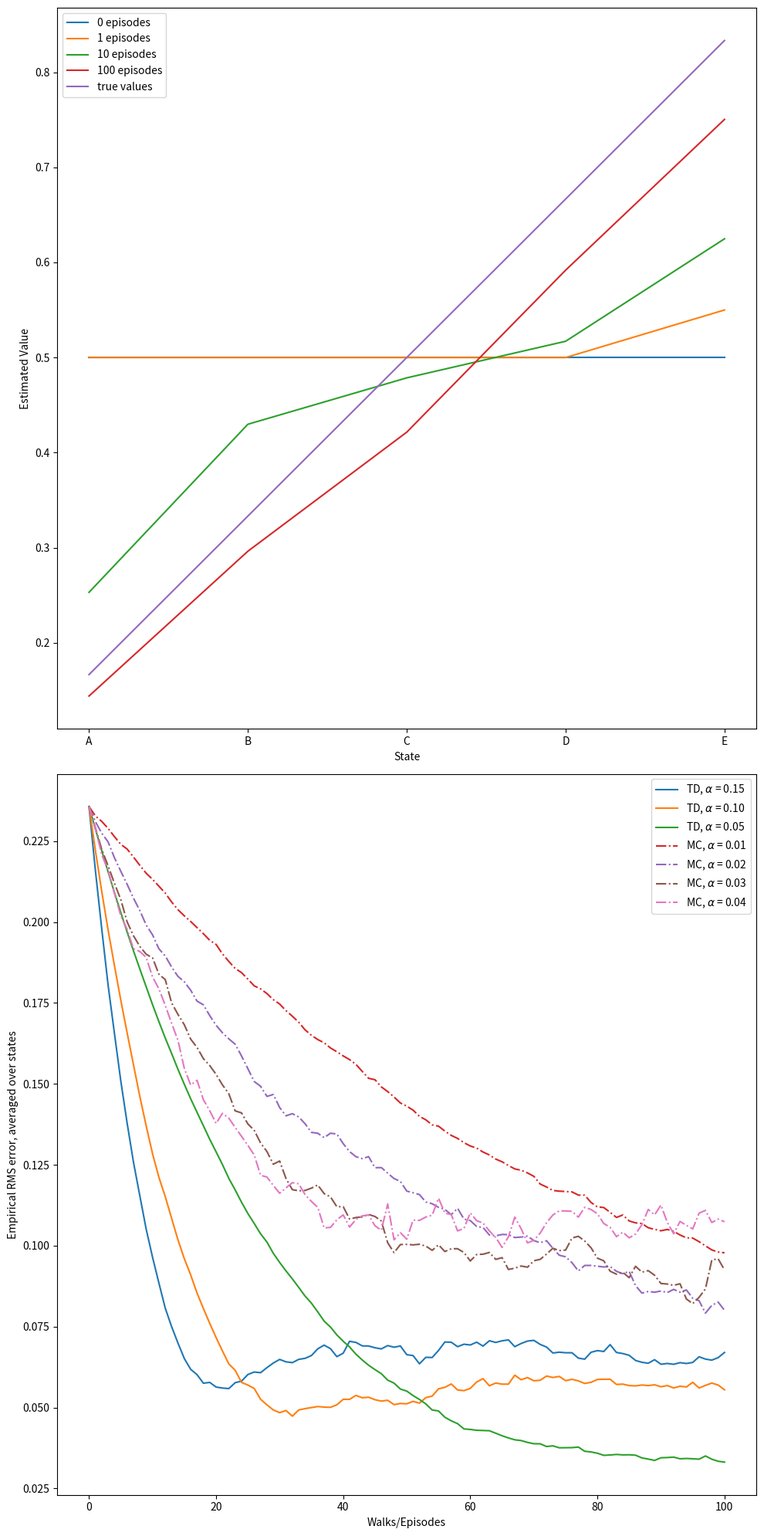

Python code for this plot: (Note: this script raises an exception after producing the figure.)
#######################################################################
# Copyright (C)                                                       #
# 2016-2018 Shangtong Zhang(zhangshangtong.cpp@gmail.com)             #
# 2016 Kenta Shimada(hyperkentakun@gmail.com)                         #
# Permission given to modify the code as long as you keep this        #
# declaration at the top                                              #
#######################################################################

import numpy as np
import matplotlib
matplotlib.use('Agg')
import matplotlib.pyplot as plt
from tqdm import tqdm

# 0 is the left terminal state
# 6 is the right terminal state
# 1 ... 5 represents A ... E
VALUES = np.zeros(7)
VALUES[1:6] = 0.5
# For convenience, we assume all rewards are 0
# and the left terminal state has value 0, the right terminal state has value 1
# This trick has been used in Gambler's Problem
VALUES[6] = 1

# set up true state values
TRUE_VALUE = np.zeros(7)
TRUE_VALUE[1:6] = np.arange(1, 6) / 6.0
TRUE_VALUE[6] = 1

ACTION_LEFT = 0
ACTION_RIGHT = 1

# @values: current states value, will be updated if @batch is False
# @alpha: step size
# @batch: whether to update @values
def temporal_difference(values, alpha=0.1, batch=False):
    state = 3
    trajectory = [state]
    rewards = [0]
    # Assume all rewards are 0
    reward = 0
    while True:
        old_state = state
        if np.random.binomial(1, 0.5) == ACTION_LEFT:
            state -= 1
        else:
            state += 1
        trajectory.append(state)
        # TD update
        if not batch:
            values[old_state] += alpha * (reward + values[state] - values[old_state])
        if state in {6, 0}:
            break
        rewards.append(reward)
    return trajectory, rewards

# @values: current states value, will be updated if @batch is False
# @alpha: step size
# @batch: whether to update @values
def monte_carlo(values, alpha=0.1, batch=False):
    state = 3
    trajectory = [state]

    # if end up with left terminal state, all returns are 0
    # if end up with right terminal state, all returns are 1
    while True:
        if np.random.binomial(1, 0.5) == ACTION_LEFT:
            state -= 1
        else:
            state += 1
        trajectory.append(state)
        if state == 6:
            returns = 1.0
            break
        elif state == 0:
            returns = 0.0
            break

    if not batch:
        for state_ in trajectory[:-1]:
            # MC update
            values[state_] += alpha * (returns - values[state_])
    return trajectory, [returns] * (len(trajectory) - 1)

# Example 6.2 left
def compute_state_value():
    episodes = [0, 1, 10, 100]
    current_values = np.copy(VALUES)
    plt.figure(1)
    for i in range(episodes[-1] + 1):
        if i in episodes:
            plt.plot(
                ("A", "B", "C", "D", "E"),
                current_values[1:6],
                label=f'{str(i)} episodes',
            )

        temporal_difference(current_values)
    plt.plot(("A", "B", "C", "D", "E"), TRUE_VALUE[1:6], label='true values')
    plt.xlabel('State')
    plt.ylabel('Estimated Value')
    plt.legend()

# Example 6.2 right
def rms_error():
    # Same alpha value can appear in both arrays
    td_alphas = [0.15, 0.1, 0.05]
    mc_alphas = [0.01, 0.02, 0.03, 0.04]
    episodes = 100 + 1
    runs = 100
    for i, alpha in enumerate(td_alphas + mc_alphas):
        total_errors = np.zeros(episodes)
        if i < len(td_alphas):
            method = 'TD'
            linestyle = 'solid'
        else:
            method = 'MC'
            linestyle = 'dashdot'
        for _ in tqdm(range(runs)):
            errors = []
            current_values = np.copy(VALUES)
            for _ in range(episodes):
                errors.append(np.sqrt(np.sum(np.power(TRUE_VALUE - current_values, 2)) / 5.0))
                if method == 'TD':
                    temporal_difference(current_values, alpha=alpha)
                else:
                    monte_carlo(current_values, alpha=alpha)
            total_errors += np.asarray(errors)
        total_errors /= runs
        plt.plot(total_errors, linestyle=linestyle, label=method + ', $\\alpha$ = %.02f' % (alpha))
    plt.xlabel('Walks/Episodes')
    plt.ylabel('Empirical RMS error, averaged over states')
    plt.legend()

# Figure 6.2
# @method: 'TD' or 'MC'
def batch_updating(method, episodes, alpha=0.001):
    # perform 100 independent runs
    runs = 100
    total_errors = np.zeros(episodes)
    for _ in tqdm(range(runs)):
        current_values = np.copy(VALUES)
        current_values[1:6] = -1
        errors = []
        # track shown trajectories and reward/return sequences
        trajectories = []
        rewards = []
        for _ in range(episodes):
            trajectory_, rewards_ = (
                temporal_difference(current_values, batch=True)
                if method == 'TD'
                else monte_carlo(current_values, batch=True)
            )

            trajectories.append(trajectory_)
            rewards.append(rewards_)
            while True:
                # keep feeding our algorithm with trajectories seen so far until state value function converges
                updates = np.zeros(7)
                for trajectory_, rewards_ in zip(trajectories, rewards):
                    for i in range(len(trajectory_) - 1):
                        updates[trajectory_[i]] += (
                            rewards_[i]
                            + current_values[trajectory_[i + 1]]
                            - current_values[trajectory_[i]]
                            if method == 'TD'
                            else rewards_[i] - current_values[trajectory_[i]]
                        )

                updates *= alpha
                if np.sum(np.abs(updates)) < 1e-3:
                    break
                # perform batch updating
                current_values += updates
            # calculate rms error
            errors.append(np.sqrt(np.sum(np.power(current_values - TRUE_VALUE, 2)) / 5.0))
        total_errors += np.asarray(errors)
    total_errors /= runs
    return total_errors

def example_6_2():
    plt.figure(figsize=(10, 20))
    plt.subplot(2, 1, 1)
    compute_state_value()

    plt.subplot(2, 1, 2)
    rms_error()
    plt.tight_layout()

    plt.savefig('../images/example_6_2.png')
    plt.close()

def figure_6_2():
    episodes = 100 + 1
    td_errors = batch_updating('TD', episodes)
    mc_errors = batch_updating('MC', episodes)

    plt.plot(td_errors, label='TD')
    plt.plot(mc_errors, label='MC')
    plt.title("Batch Training")
    plt.xlabel('Walks/Episodes')
    plt.ylabel('RMS error, averaged over states')
    plt.xlim(0, 100)
    plt.ylim(0, 0.25)
    plt.legend()

    plt.savefig('../images/figure_6_2.png')
    plt.close()

if __name__ == '__main__':
    example_6_2()
    figure_6_2()
